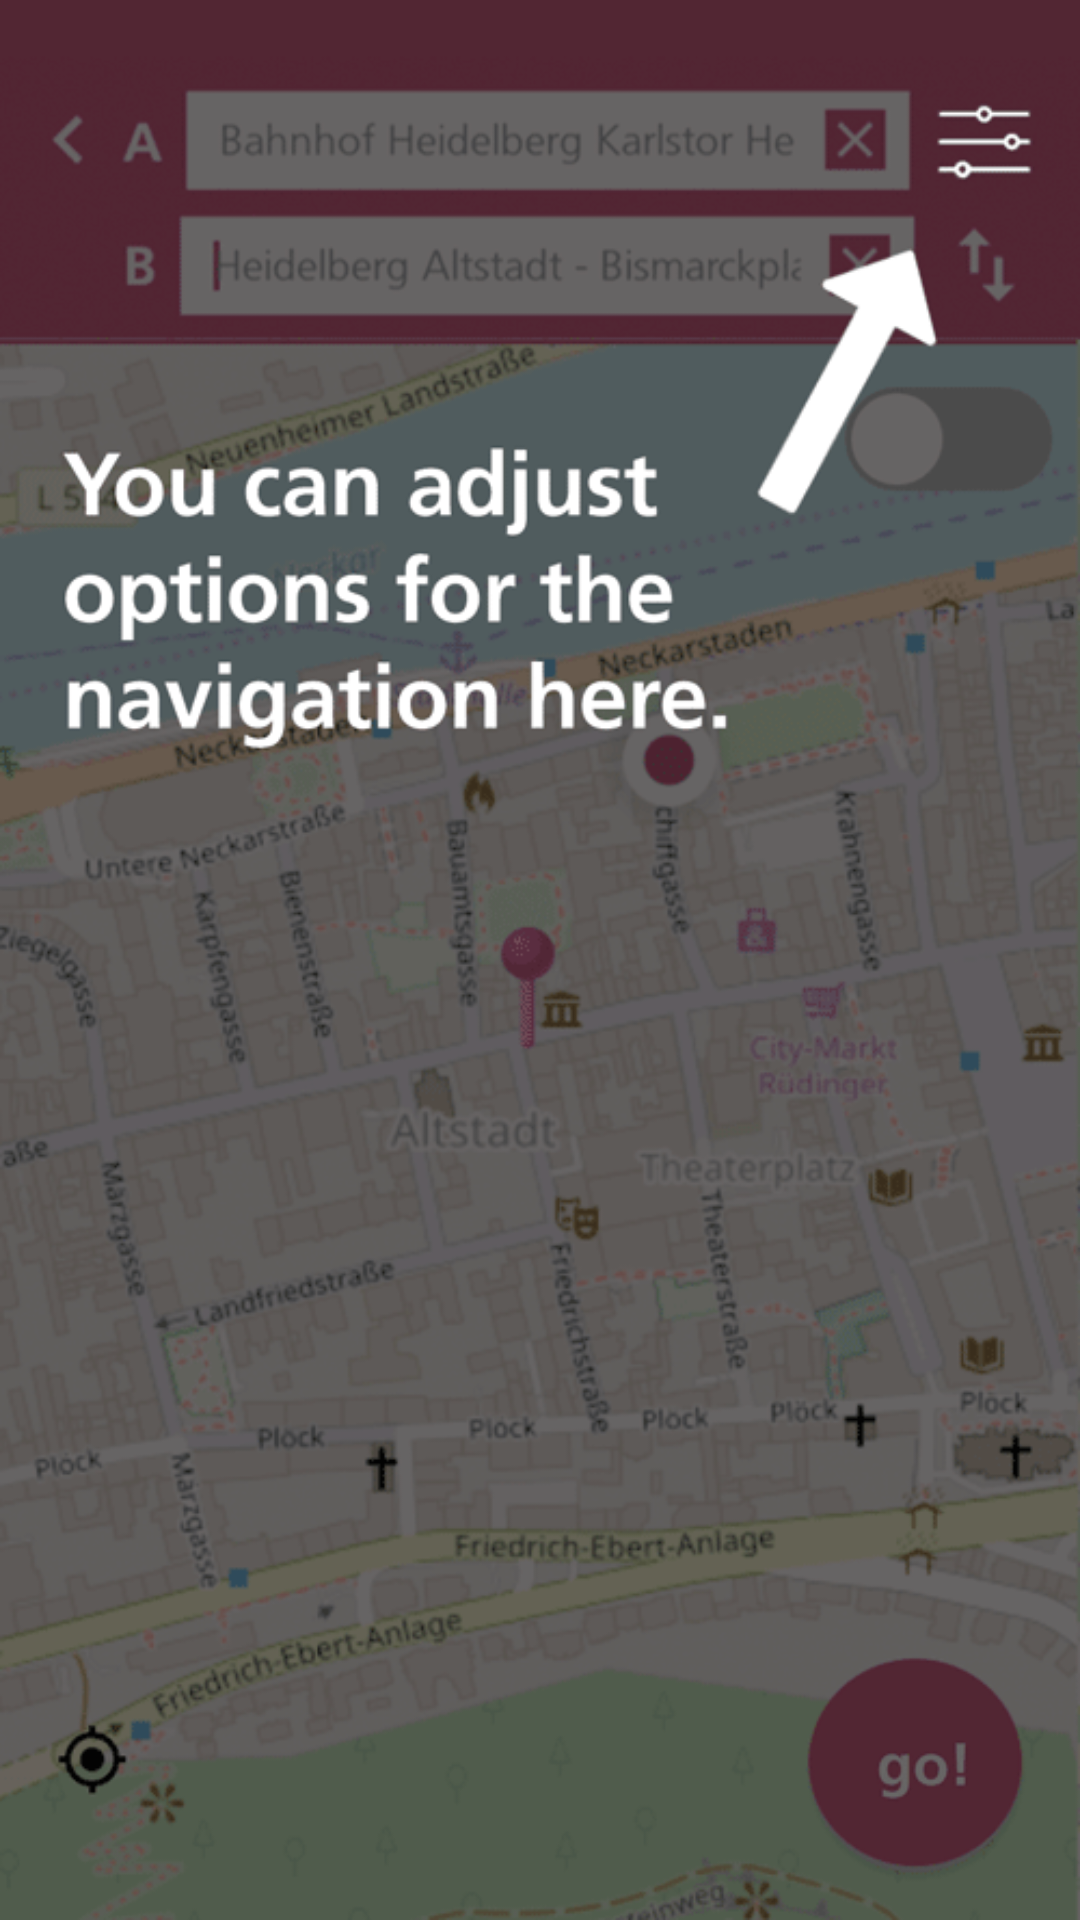

The Android layout XML behind this screen, and the referenced resources:
<!-- AndroidManifest.xml: application theme AppTheme -->
<!-- res/layout/tutorial_page5.xml -->
<?xml version="1.0" encoding="utf-8"?>
<RelativeLayout xmlns:android="http://schemas.android.com/apk/res/android"
                android:layout_width="match_parent"
                android:layout_height="match_parent">
    <ImageView android:layout_width="match_parent"
               android:src="@drawable/tut05"
               android:scaleType="fitXY"
               android:layout_height="match_parent"/>
</RelativeLayout>
<!-- resources referenced by this layout -->
<resources>
  <!-- drawable tut05: png bitmap (drawable-de-rDE-hdpi, 398813 bytes) -->
  <style name="AppTheme" parent="Theme.AppCompat.Light.NoActionBar">
          
          <item name="colorPrimary">@color/colorPrimary</item>
          <item name="colorPrimaryDark">@color/colorPrimaryDark</item>
          <item name="colorAccent">@color/colorAccent</item>
      </style>
  <color name="colorPrimary">#a50050</color>
  <color name="colorPrimaryDark">#a50050</color>
  <color name="colorAccent">#a50050</color>
</resources>
